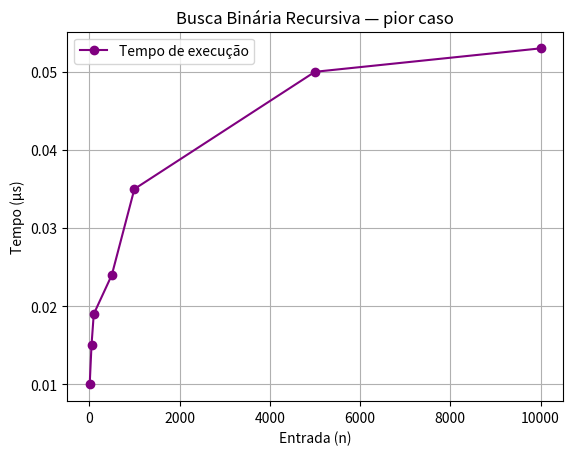

The matplotlib source for this figure:
import matplotlib.pyplot as plt

# Dados
entrada = [10, 50, 100, 500, 1000, 5000, 10000]
tempo = [0.010, 0.015, 0.019, 0.024, 0.035, 0.050, 0.053]

# Gráfico
plt.plot(entrada, tempo, marker="o", linestyle="-", color="purple", label="Tempo de execução")
plt.xlabel("Entrada (n)")
plt.ylabel("Tempo (µs)")
plt.title("Busca Binária Recursiva — pior caso")
plt.grid(True)
plt.legend()
plt.show()
